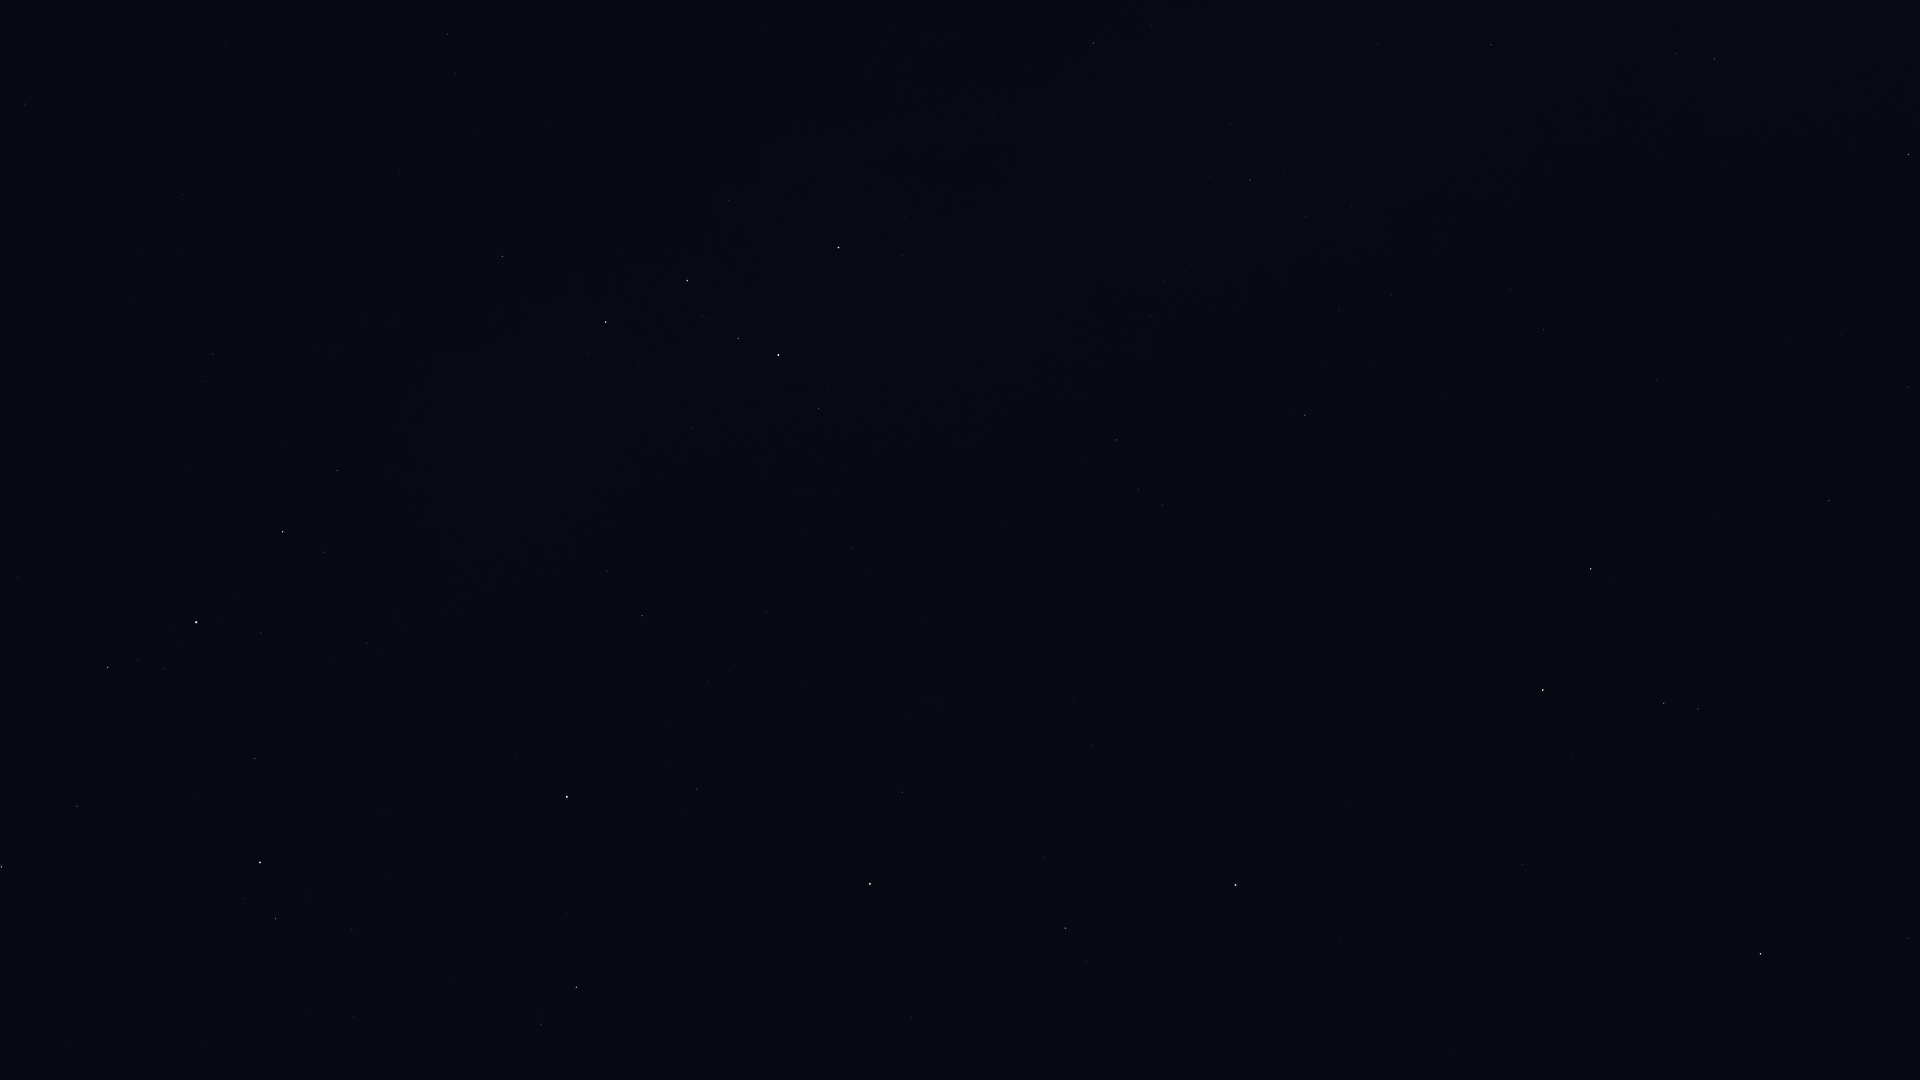

The data file committed next to this chart (first rows):
Star_ID, Name, X, Y
677, Alpheratz, 1236, 885
746, Caph, 839, 247
2920, Fulu, 819, 409
3092, HIP 3092, 1065, 928
3179, Schedar, 778, 355
3821, Achird, 738, 338
3881, HIP 3881, 907, 720
107418, Castula, 702, 316
4436, HIP 4436, 903, 792
4889, HIP 4889, 940, 959
5447, Mirach, 870, 884
6411, Adhil, 729, 671
6686, Ruchbah, 606, 322
7513, Titawin, 697, 789
7607, Nembus, 642, 616
8886, Segin, 502, 256
9640, Almach, 567, 797
10670, HIP 10670, 541, 1024
12191, Buna, 412, 826
13192, Nushagak, 354, 55
13254, HIP 13254, 352, 930
13268, Miram, 337, 471
14328, HIP 14328, 283, 532
14576, Algol, 260, 862
14668, Misam, 255, 759
15863, Mirfak, 196, 622
16228, HIP 16228, 213, 354
17358, HIP 17358, 108, 667
17959, HIP 17959, 225, 43
18505, HIP 18505, 143, 252
18532, HIP 18532, 1, 867
22783, HIP 22783, 25, 104
24003, Mago, 40, 4
107136, Azelfafage, 1346, 2
107310, HIP 107310, 1841, 334
107354, HIP 107354, 1908, 387
109176, HIP 109176, 1829, 501
109352, HIP 109352, 1659, 377
109937, HIP 109937, 1543, 330
110538, HIP 110538, 1231, 125
110609, HIP 110609, 1284, 171
111022, HIP 111022, 1305, 216
111104, HIP 111104, 1392, 295
111169, HIP 111169, 1250, 180
112158, Matar, 1591, 569
112748, Sadalbari, 1664, 703
113881, Scheat, 1543, 690
113963, Markab, 1761, 954
115250, Salm, 1540, 840
115623, Alkarab, 1523, 864
116076, Veritate, 1250, 565
